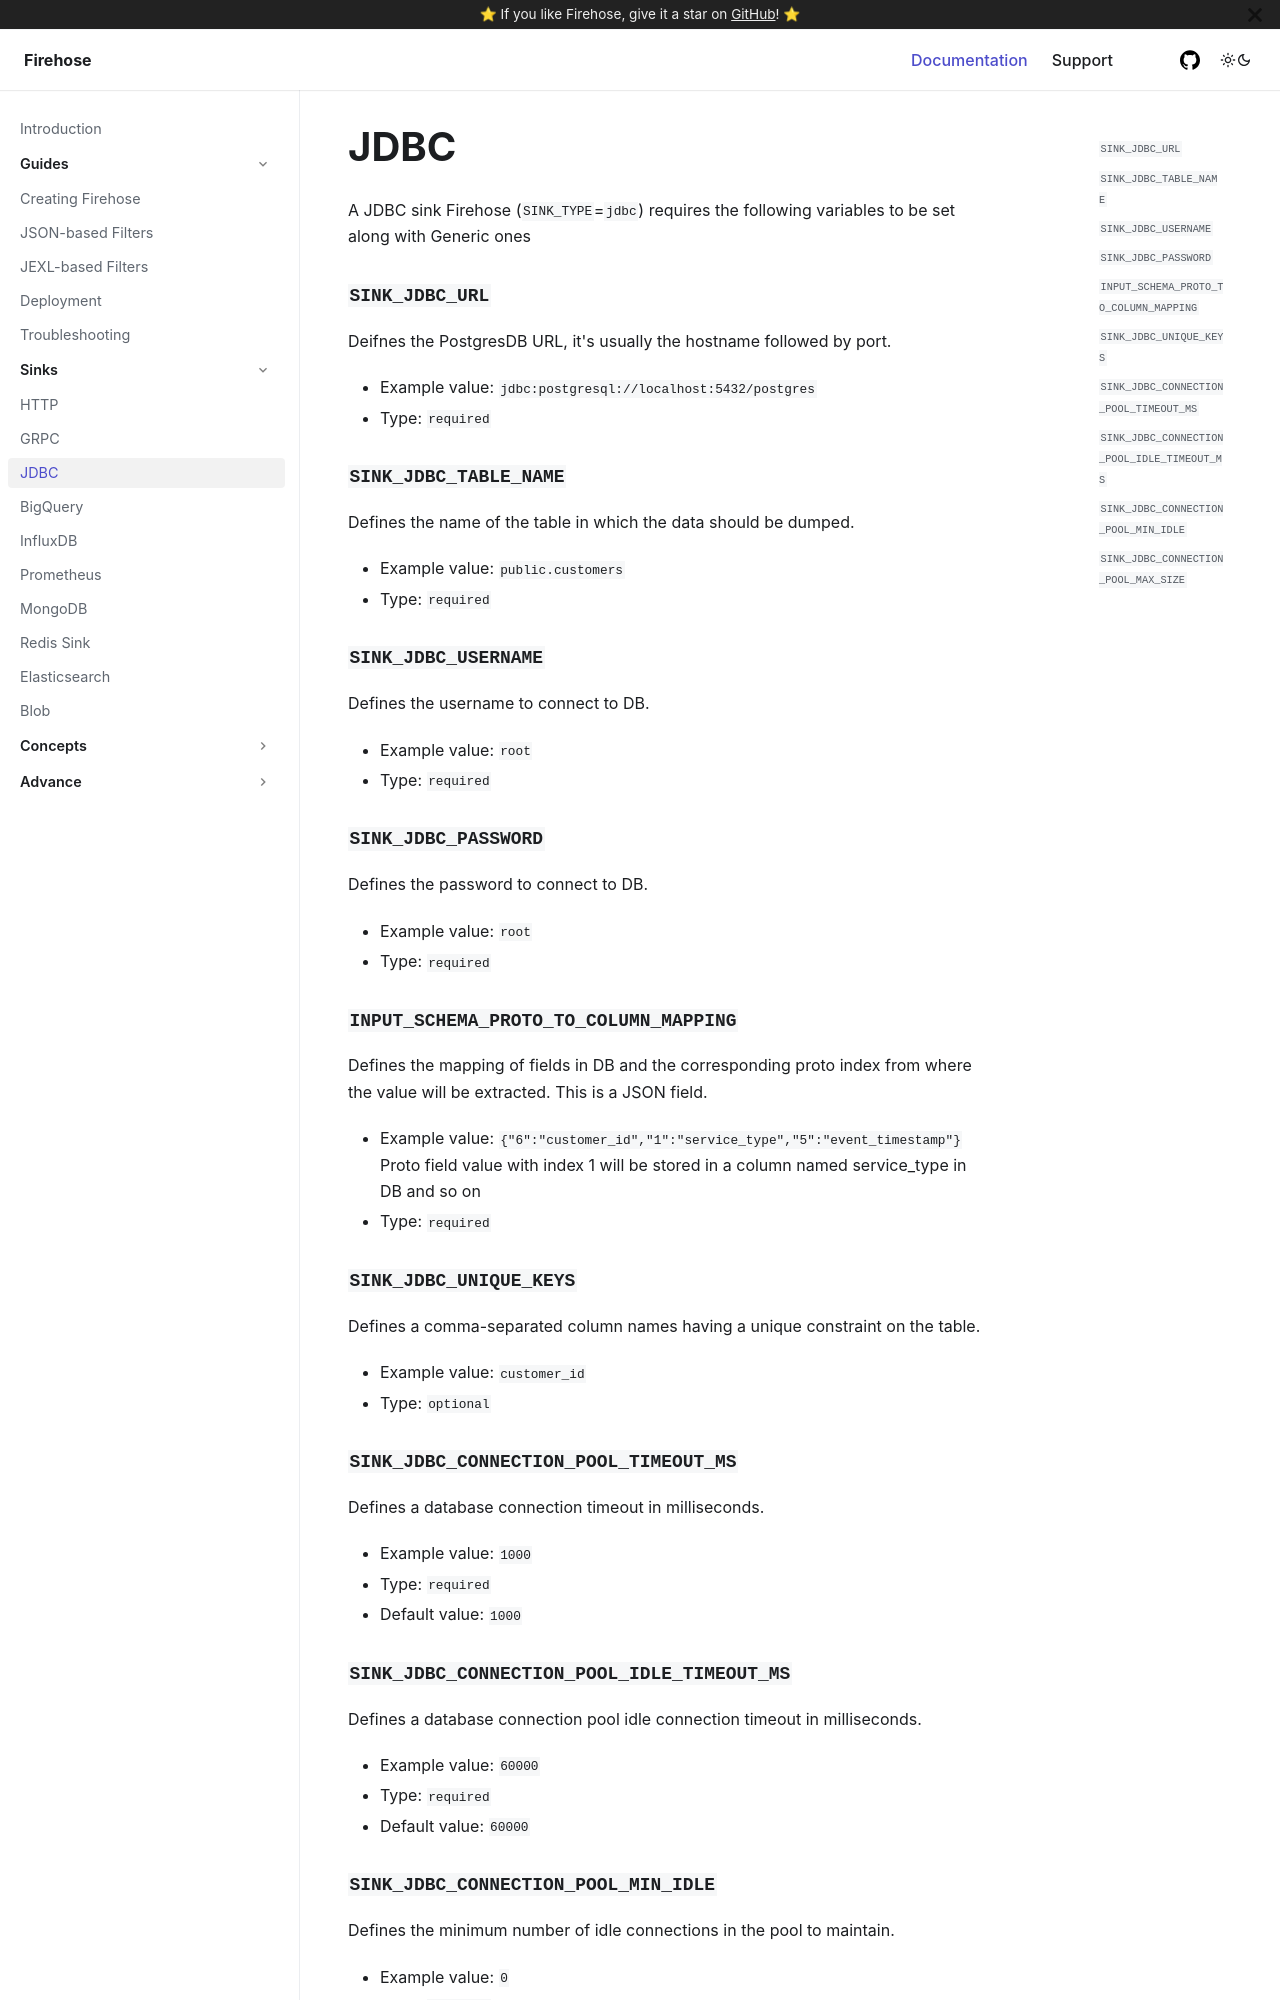

repository: raystack/firehose · page: sinks/jdbc-sink/index.html · generator: docusaurus

# JDBC

A JDBC sink Firehose \(`SINK_TYPE`=`jdbc`\) requires the following variables to be set along with Generic ones

### `SINK_JDBC_URL`

Deifnes the PostgresDB URL, it's usually the hostname followed by port.

- Example value: `jdbc:postgresql://localhost:5432/postgres`
- Type: `required`

### `SINK_JDBC_TABLE_NAME`

Defines the name of the table in which the data should be dumped.

- Example value: `public.customers`
- Type: `required`

### `SINK_JDBC_USERNAME`

Defines the username to connect to DB.

- Example value: `root`
- Type: `required`

### `SINK_JDBC_PASSWORD`

Defines the password to connect to DB.

- Example value: `root`
- Type: `required`

### `INPUT_SCHEMA_PROTO_TO_COLUMN_MAPPING`

Defines the mapping of fields in DB and the corresponding proto index from where the value will be extracted. This is a JSON field.

- Example value: `{"6":"customer_id","1":"service_type","5":"event_timestamp"}` Proto field value with index 1 will be stored in a column named service_type in DB and so on
- Type: `required`

### `SINK_JDBC_UNIQUE_KEYS`

Defines a comma-separated column names having a unique constraint on the table.

- Example value: `customer_id`
- Type: `optional`

### `SINK_JDBC_CONNECTION_POOL_TIMEOUT_MS`

Defines a database connection timeout in milliseconds.

- Example value: `1000`
- Type: `required`
- Default value: `1000`
